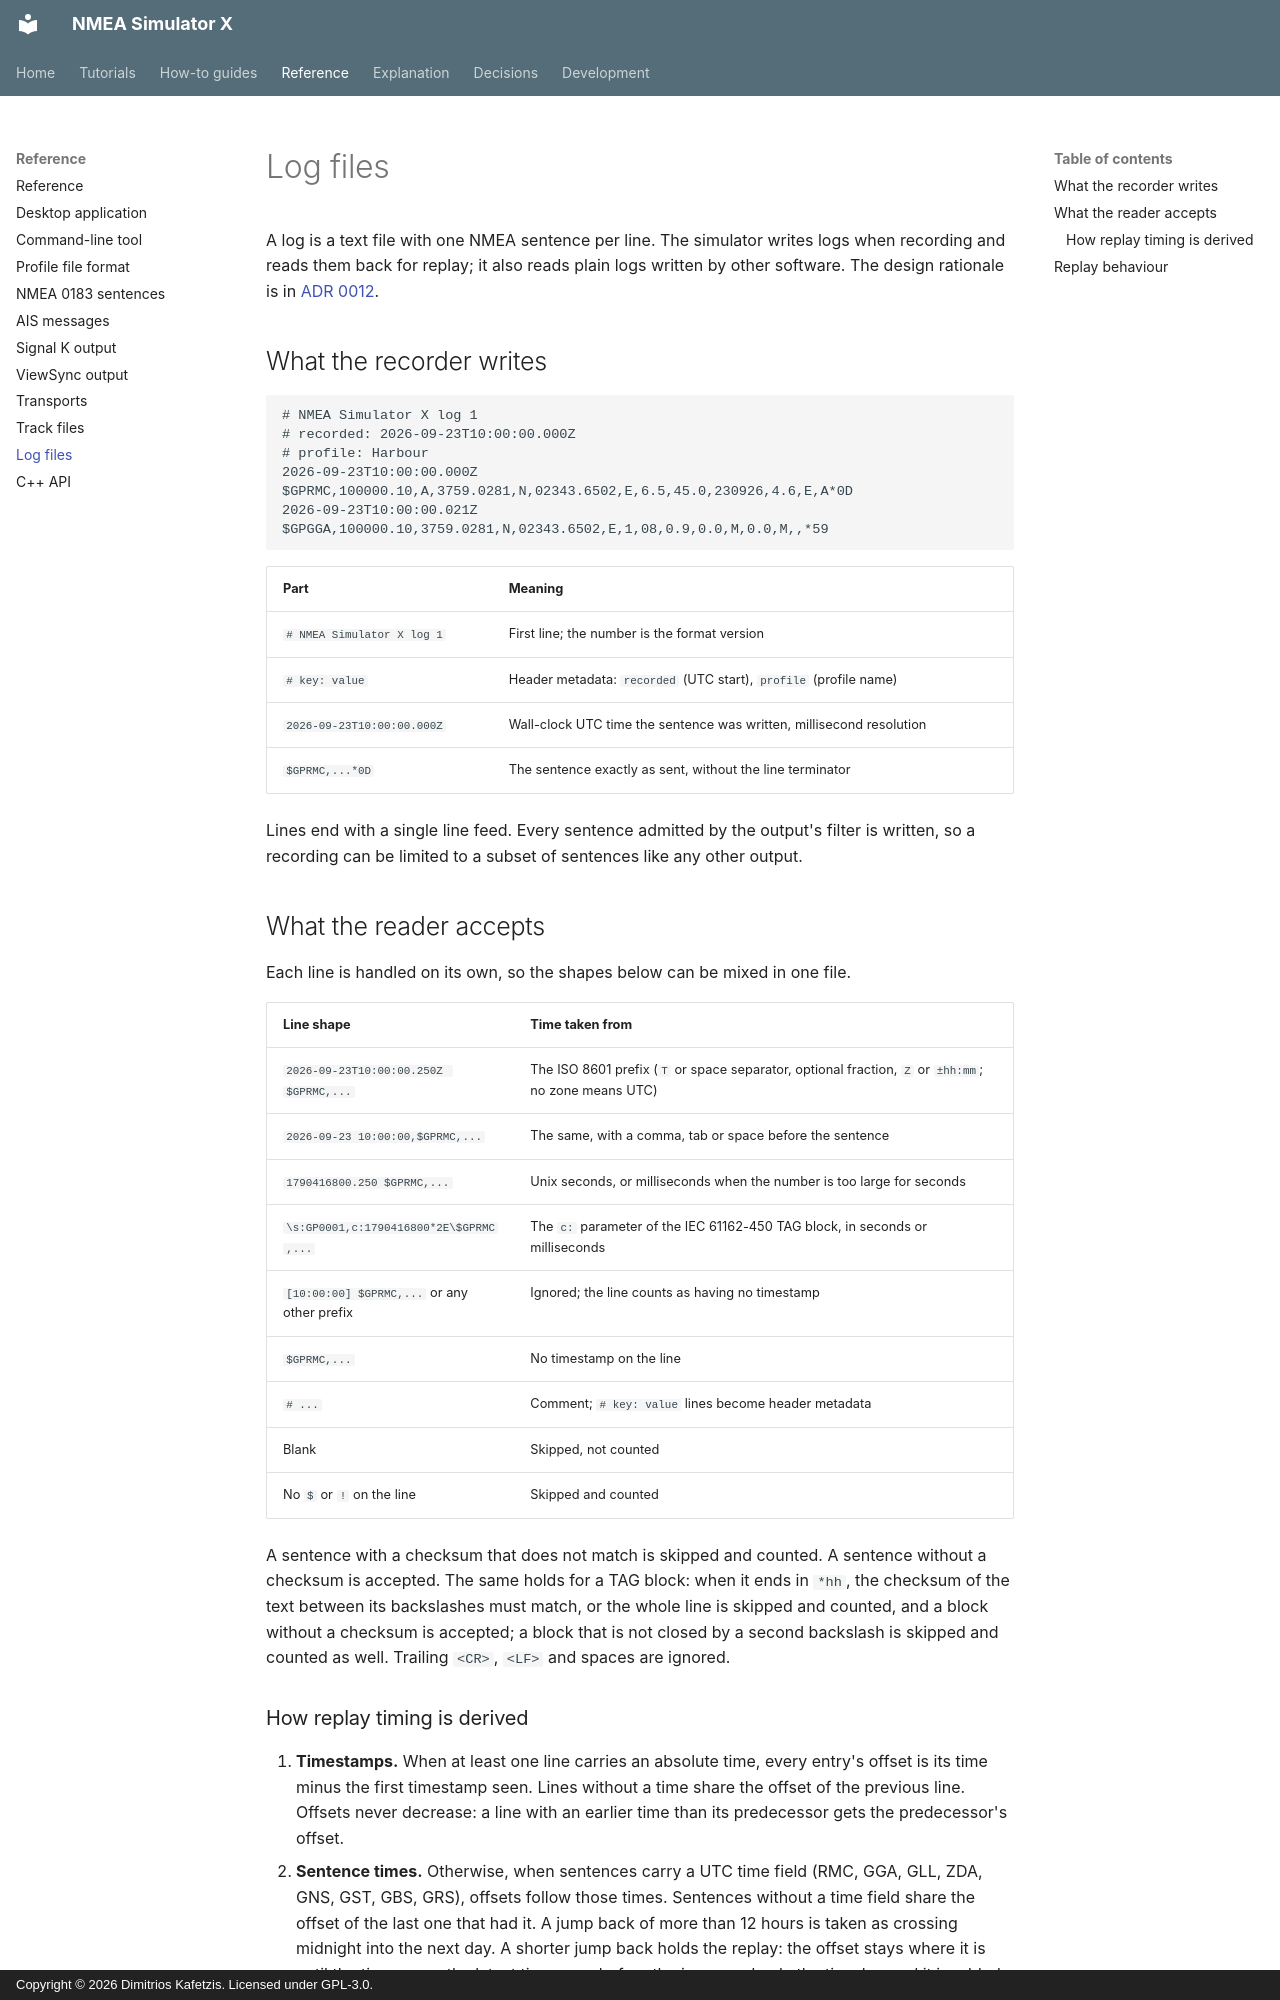

repository: Dimitrios-Kafetzis/NMEA_Simulator_X · page: reference/log-format/index.html · generator: mkdocs · copyright: Copyright © 2026 Dimitrios Kafetzis. Licensed under GPL-3.0.

# Log files

A log is a text file with one NMEA sentence per line. The simulator writes logs when
recording and reads them back for replay; it also reads plain logs written by other
software. The design rationale is in [ADR 0012](../adr/0012-log-file-format.md).

## What the recorder writes

```text
# NMEA Simulator X log 1
# recorded: 2026-09-23T10:00:00.000Z
# profile: Harbour
2026-09-23T10:00:00.000Z $GPRMC,100000.10,A,3759.0281,N,02343.6502,E,6.5,45.0,230926,4.6,E,A*0D
2026-09-23T10:00:00.021Z $GPGGA,100000.10,3759.0281,N,02343.6502,E,1,08,0.9,0.0,M,0.0,M,,*59
```

| Part | Meaning |
| --- | --- |
| `# NMEA Simulator X log 1` | First line; the number is the format version |
| `# key: value` | Header metadata: `recorded` (UTC start), `profile` (profile name) |
| `2026-09-23T10:00:00.000Z` | Wall-clock UTC time the sentence was written, millisecond resolution |
| `$GPRMC,...*0D` | The sentence exactly as sent, without the line terminator |

Lines end with a single line feed. Every sentence admitted by the output's filter is
written, so a recording can be limited to a subset of sentences like any other output.

## What the reader accepts

Each line is handled on its own, so the shapes below can be mixed in one file.

| Line shape | Time taken from |
| --- | --- |
| `2026-09-23T10:00:00.250Z $GPRMC,...` | The ISO 8601 prefix (`T` or space separator, optional fraction, `Z` or `±hh:mm`; no zone means UTC) |
| `2026-09-23 10:00:00,$GPRMC,...` | The same, with a comma, tab or space before the sentence |
| `1790416800.250 $GPRMC,...` | Unix seconds, or milliseconds when the number is too large for seconds |
| `\s:GP0001,c:1790416800*2E\$GPRMC,...` | The `c:` parameter of the IEC 61162-450 TAG block, in seconds or milliseconds |
| `[10:00:00] $GPRMC,...` or any other prefix | Ignored; the line counts as having no timestamp |
| `$GPRMC,...` | No timestamp on the line |
| `# ...` | Comment; `# key: value` lines become header metadata |
| Blank | Skipped, not counted |
| No `$` or `!` on the line | Skipped and counted |

A sentence with a checksum that does not match is skipped and counted. A sentence without a
checksum is accepted. The same holds for a TAG block: when it ends in `*hh`, the checksum of
the text between its backslashes must match, or the whole line is skipped and counted, and
a block without a checksum is accepted; a block that is not closed by a second backslash is
skipped and counted as well. Trailing `<CR>`, `<LF>` and spaces are ignored.
